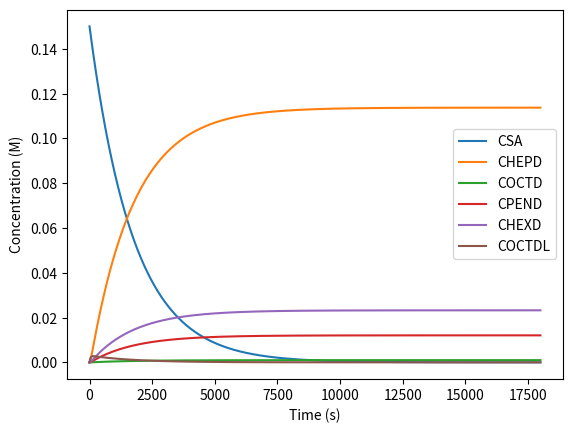

This figure's Python source:
import numpy as np
from scipy.integrate import odeint
import matplotlib.pyplot as plt

def k(T,Ea,Ao) :
    #T dalam Kelvin
    R = 8.314
    K = Ao*np.exp(-Ea/(R*T))
    return (K)

def r(C,t):
    #t dalam sekon
 
    Aox = np.array([5.57e12,1.34e21,4.77e13,5.08e32,1.08e32])
    Eax = np.array([175.4e3,250e3,190.9e3,387.7e3,377.2e3])
    Tx = 573
    #penentuan nilai k   
    k1 = k(Tx,Eax[0],Aox[0])
    k2 = k(Tx,Eax[1],Aox[1])
    k3 = k(Tx,Eax[2],Aox[2])
    k4 = k(Tx,Eax[3],Aox[3])
    k5 = k(Tx,Eax[4],Aox[4])
    #penentuan variabel konsentrasi
    CSA = C[0]
    CHEPD = C[1]
    COCTD = C[2]
    CPEND = C[3]
    CHEXD = C[4]
    COCTDL = C[5]
    
    dCSAdt = -k1*CSA
    dCHEPDdt = k2*COCTDL
    dCOCTDdt = k3*COCTDL
    dCPENDdt = k4*COCTDL
    dCHEXDdt = k5*COCTDL
    dCOCTDLdt = k1*CSA-(k2+k3+k4+k5)*COCTDL

    return (dCSAdt,dCHEPDdt,dCOCTDdt,dCPENDdt,dCHEXDdt,dCOCTDLdt)

#integrasikan
#buat array waktu
t = np.linspace(0,18000,18000)
Co = np.array([0.15,0,0,0,0,0])
C = odeint(r,Co,t)
ulang = 6
#plot
for i in range (ulang):
    plt.plot(t,C[:,i])

plt.xlabel('Time (s)')
plt.ylabel('Concentration (M)')
plt.legend(['CSA','CHEPD','COCTD','CPEND','CHEXD','COCTDL'])
plt.show()
